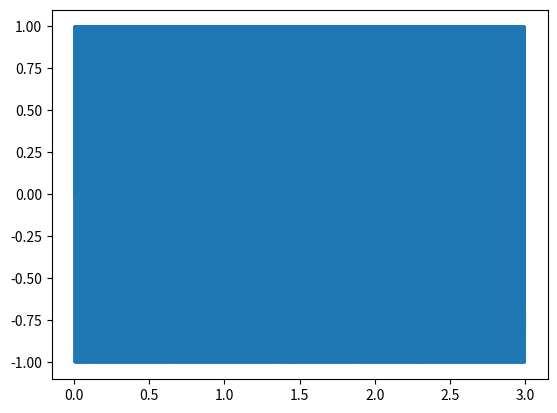

Here is the Python script that generated this plot: (Note: this script raises an exception after producing the figure.)
# -*- coding: utf-8 -*-
"""
Created on Tue Apr 28 18:53:34 2020

[redacted]
"""

from math import pi
import numpy as np
import matplotlib.pyplot as plt

# Sampling rate
fs = 2000 #Hz 

# Sample period
t0 = 1/fs #sec 

# Length of signal in time domain (3 secounds)
T = 3 #sec

# Samples n = 0 - T - 1 spaced by sample period
n = np.arange(0,T,t0) 

# Size of signal (number of samples)
N = n.size 

# Spacing in the frequency domain
f0 = 1/T 

# Signal creation
sigFreq = 250
w = 2 * pi * sigFreq
sig = np.sin(w * n)

plt.figure()
plt.plot(n,sig)

# Implementaion with calculating f myself
SIGf = np.fft.fftshift(np.fft.fft(sig))/N
f = np.arange(-fs/2,fs/2,f0)
sig2 = np.fft.ifft(np.fft.fftshift(SIGf*N))

# Implementation with fftfreq
# SIGf = np.fft.fft(sig)/N
# f = np.fft.fftfreq(N,t0)
# sig2 = np.fft.ifft(SIGf*N)

# Correct quantization errors that will show up in phase
SIGf[np.abs(SIGf) < .0000000001] = 0

plt.figure()
plt.stem(f,np.abs(SIGf),use_line_collection = True)
plt.figure()
plt.stem(f,np.angle(SIGf),use_line_collection = True)
plt.figure()
plt.plot(n,np.real(sig2))